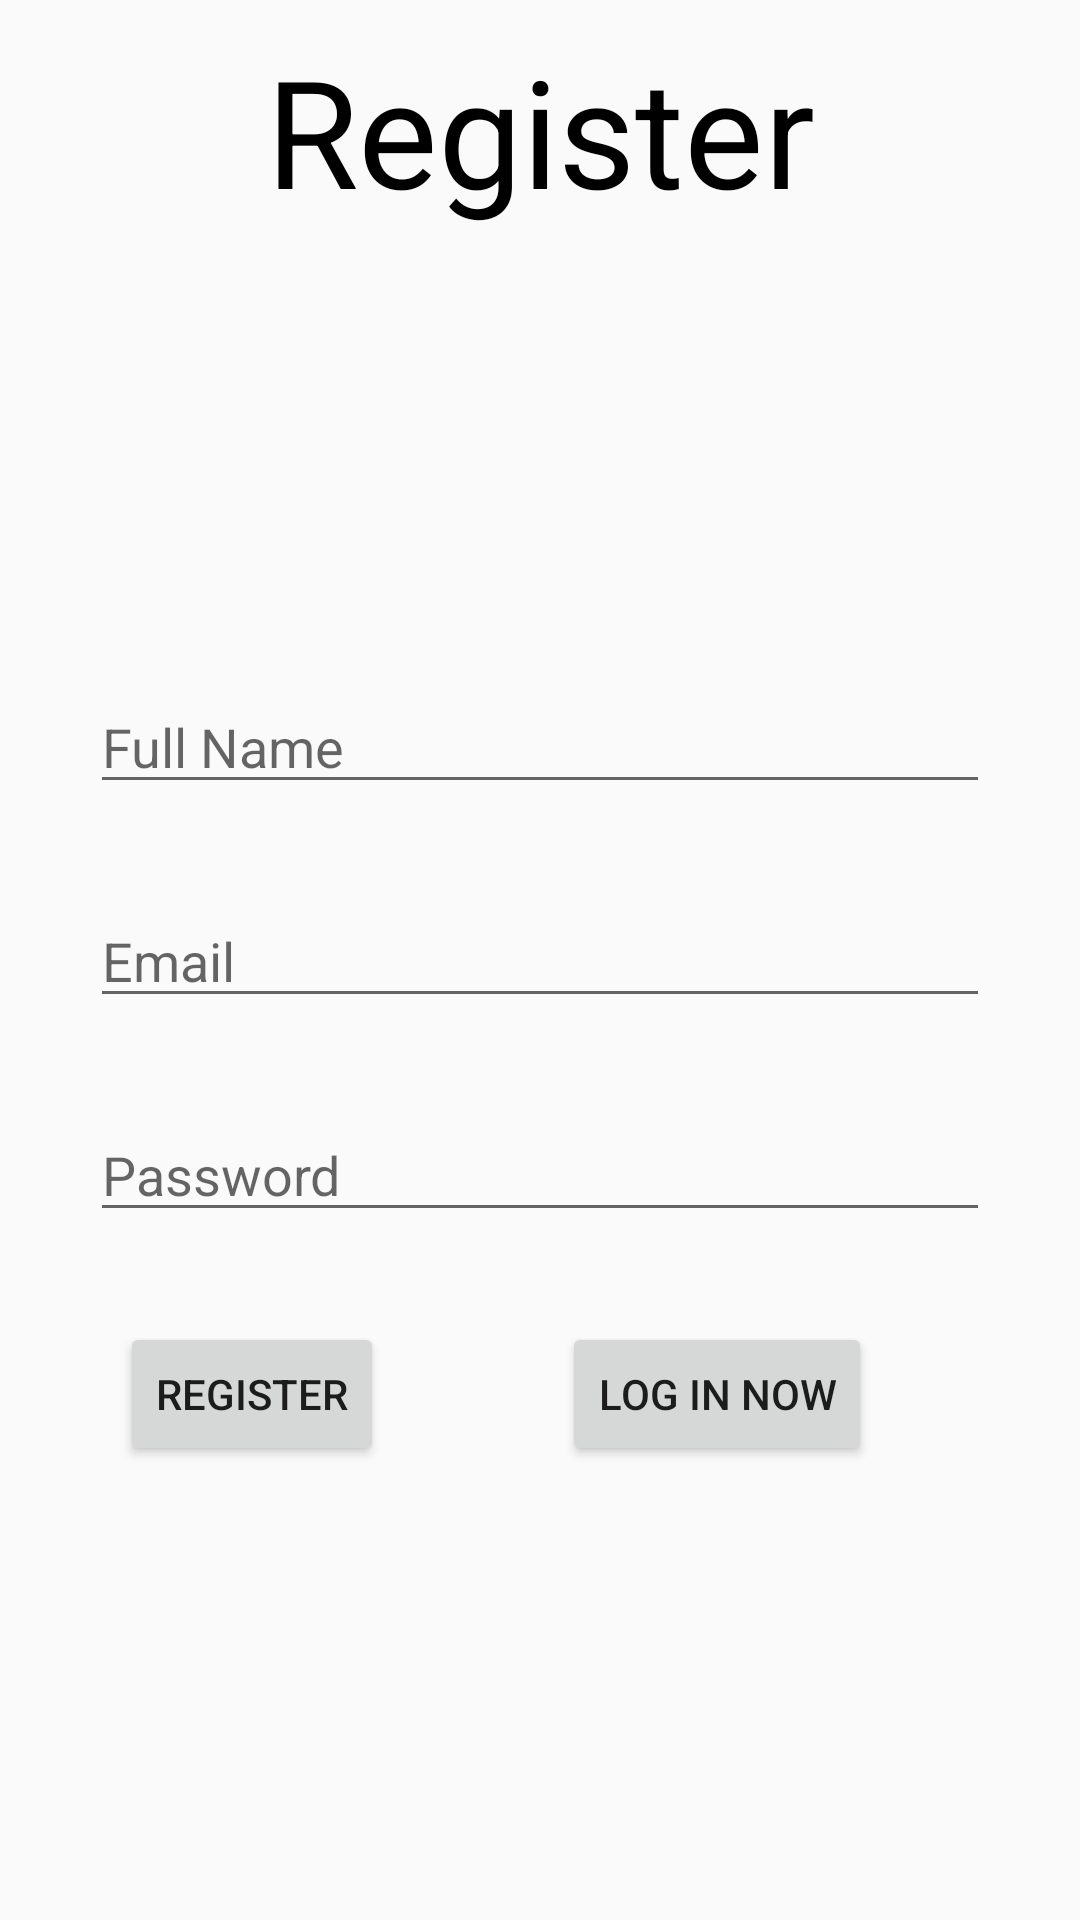

Layout XML and referenced resources for this Android screen:
<!-- AndroidManifest.xml: application theme Theme.AppCompat.Light.NoActionBar -->
<!-- res/layout/activity_register.xml -->
<?xml version="1.0" encoding="utf-8"?>
<androidx.constraintlayout.widget.ConstraintLayout xmlns:android="http://schemas.android.com/apk/res/android"
    xmlns:app="http://schemas.android.com/apk/res-auto"
    xmlns:tools="http://schemas.android.com/tools"
    android:layout_width="match_parent"
    android:layout_height="match_parent"
    android:padding="10dp"
    tools:context=".Register">

    <EditText
        android:id="@+id/fullNameRegister"
        android:layout_width="match_parent"
        android:layout_height="wrap_content"
        android:layout_marginLeft="20dp"
        android:layout_marginTop="150dp"
        android:layout_marginRight="20dp"
        android:hint="Full Name"
        android:inputType="text"
        app:layout_constraintEnd_toEndOf="parent"
        app:layout_constraintStart_toStartOf="parent"
        app:layout_constraintTop_toBottomOf="@+id/registerTv" />

    <TextView
        android:id="@+id/registerTv"
        android:layout_width="wrap_content"
        android:layout_height="wrap_content"
        android:text="Register"
        android:textColor="@color/black"
        android:textSize="50sp"
        app:layout_constraintEnd_toEndOf="parent"
        app:layout_constraintHorizontal_bias="0.5"
        app:layout_constraintStart_toStartOf="parent"
        app:layout_constraintTop_toTopOf="parent" />

    <EditText
        android:id="@+id/emailRegister"
        android:layout_width="match_parent"
        android:layout_height="wrap_content"
        android:layout_marginLeft="20dp"
        android:layout_marginTop="30dp"
        android:layout_marginRight="20dp"
        android:hint="Email"
        android:inputType="textEmailAddress"
        app:layout_constraintEnd_toEndOf="parent"
        app:layout_constraintHorizontal_bias="0.733"
        app:layout_constraintStart_toStartOf="parent"
        app:layout_constraintTop_toBottomOf="@+id/fullNameRegister" />

    <EditText
        android:id="@+id/passwordRegister"
        android:layout_width="match_parent"
        android:layout_height="wrap_content"
        android:hint="Password"
        android:inputType="textPassword"
        app:layout_constraintEnd_toEndOf="parent"
        app:layout_constraintStart_toStartOf="parent"
        app:layout_constraintTop_toBottomOf="@+id/emailRegister"
        android:layout_marginRight="20dp"
        android:layout_marginLeft="20dp"
        android:layout_marginTop="30dp"/>

    <Button
        android:layout_width="wrap_content"
        android:layout_height="wrap_content"
        android:text="Register"
        android:id="@+id/registerBtn"
        android:layout_marginLeft="30dp"
        android:layout_marginTop="30dp"
        app:layout_constraintStart_toStartOf="parent"
        app:layout_constraintTop_toBottomOf="@+id/passwordRegister" />

    <Button
        android:layout_width="wrap_content"
        android:layout_height="wrap_content"
        android:text="Log in now"
        app:layout_constraintBaseline_toBaselineOf="@+id/registerBtn"
        app:layout_constraintEnd_toEndOf="parent"
        app:layout_constraintStart_toEndOf="@+id/registerBtn"
        android:id="@+id/loginNowBtn"/>

</androidx.constraintlayout.widget.ConstraintLayout>
<!-- resources referenced by this layout -->
<resources>
  <color name="black">#FF000000</color>
</resources>
